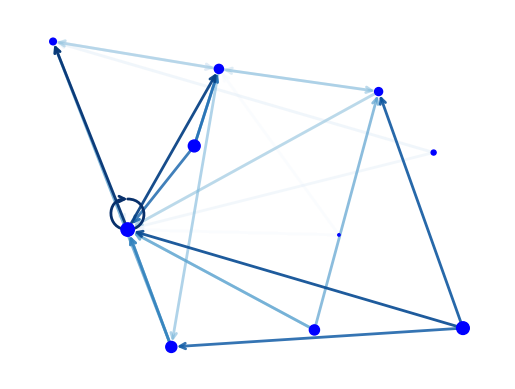

Reproduce this figure in Python.
from __future__ import division
import matplotlib.pyplot as plt
import networkx as nx

G = nx.generators.directed.random_k_out_graph(10, 3, 0.5)
pos = nx.layout.spring_layout(G)

node_sizes = [3 + 10 * i for i in range(len(G))]
M = G.number_of_edges()
edge_colors = range(2, M + 2)
edge_alphas = [(5 + i) / (M + 4) for i in range(M)]

nodes = nx.draw_networkx_nodes(G, pos, node_size=node_sizes, node_color='blue')
edges = nx.draw_networkx_edges(G, pos, node_size=node_sizes, arrowstyle='->',
                               arrowsize=10, edge_color=edge_colors,
                               edge_cmap=plt.cm.Blues, width=2)
# set alpha value for each edge
for i in range(M):
    edges[i].set_alpha(edge_alphas[i])

ax = plt.gca()
ax.set_axis_off()
plt.show()
